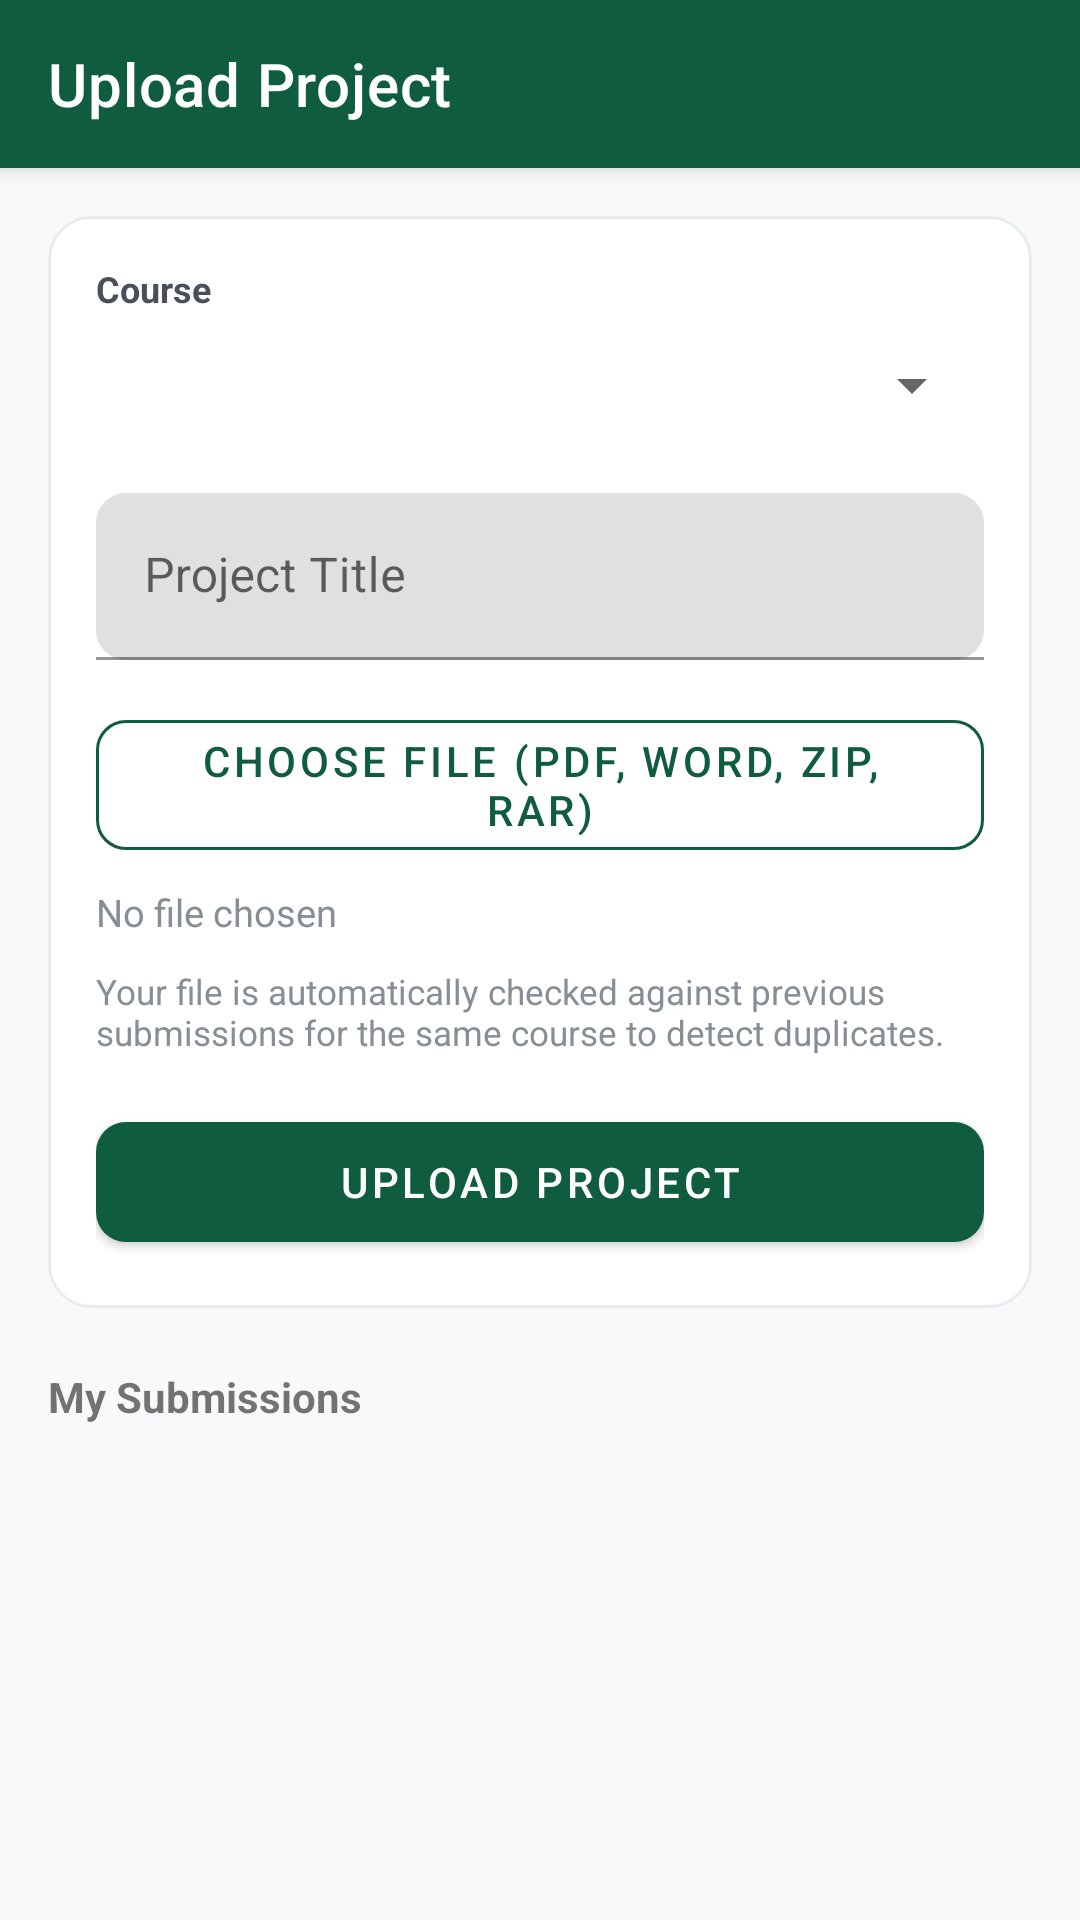

Write the Android layout XML for this screen, with the resource values it uses.
<!-- AndroidManifest.xml: application theme Theme.SRMS -->
<!-- res/layout/activity_upload_project.xml -->
<?xml version="1.0" encoding="utf-8"?>
<LinearLayout xmlns:android="http://schemas.android.com/apk/res/android"
    xmlns:app="http://schemas.android.com/apk/res-auto"
    android:layout_width="match_parent"
    android:layout_height="match_parent"
    android:orientation="vertical"
    android:background="@color/gray_50">

    <com.google.android.material.appbar.MaterialToolbar
        android:id="@+id/toolbar"
        style="@style/Toolbar.SRMS"
        android:layout_width="match_parent"
        android:layout_height="?attr/actionBarSize"
        app:title="Upload Project"
        app:navigationIcon="@drawable/ic_back" />

    <ScrollView
        android:layout_width="match_parent"
        android:layout_height="match_parent">

        <LinearLayout
            android:layout_width="match_parent"
            android:layout_height="wrap_content"
            android:orientation="vertical"
            android:padding="16dp">

            <LinearLayout style="@style/CardStyle" android:layout_width="match_parent" android:layout_height="wrap_content" android:orientation="vertical">

                <TextView
                    android:layout_width="match_parent"
                    android:layout_height="wrap_content"
                    android:text="Course"
                    android:textStyle="bold"
                    android:textSize="12sp"
                    android:textColor="@color/gray_700" />

                <Spinner
                    android:id="@+id/spinnerCourse"
                    android:layout_width="match_parent"
                    android:layout_height="48dp" />

                <com.google.android.material.textfield.TextInputLayout
                    style="@style/InputField"
                    android:layout_width="match_parent"
                    android:layout_height="wrap_content"
                    android:layout_marginTop="12dp">
                    <com.google.android.material.textfield.TextInputEditText
                        android:id="@+id/etTitle"
                        android:layout_width="match_parent"
                        android:layout_height="wrap_content"
                        android:hint="Project Title" />
                </com.google.android.material.textfield.TextInputLayout>

                <com.google.android.material.button.MaterialButton
                    android:id="@+id/btnChooseFile"
                    style="@style/Button.Outline"
                    android:layout_width="match_parent"
                    android:layout_height="wrap_content"
                    android:layout_marginTop="14dp"
                    android:text="Choose File (PDF, Word, ZIP, RAR)" />

                <TextView
                    android:id="@+id/tvFileName"
                    android:layout_width="match_parent"
                    android:layout_height="wrap_content"
                    android:layout_marginTop="6dp"
                    android:text="No file chosen"
                    android:textColor="@color/gray_500"
                    android:textSize="12.5sp" />

                <TextView
                    android:layout_width="match_parent"
                    android:layout_height="wrap_content"
                    android:layout_marginTop="10dp"
                    android:text="Your file is automatically checked against previous submissions for the same course to detect duplicates."
                    android:textColor="@color/gray_500"
                    android:textSize="11.5sp" />

                <com.google.android.material.button.MaterialButton
                    android:id="@+id/btnUpload"
                    style="@style/Button.Primary"
                    android:layout_width="match_parent"
                    android:layout_height="52dp"
                    android:layout_marginTop="16dp"
                    android:text="Upload Project" />

                <ProgressBar
                    android:id="@+id/progress"
                    android:layout_width="wrap_content"
                    android:layout_height="wrap_content"
                    android:layout_gravity="center"
                    android:layout_marginTop="8dp"
                    android:visibility="gone" />
            </LinearLayout>

            <TextView
                android:layout_width="match_parent"
                android:layout_height="wrap_content"
                android:layout_marginTop="20dp"
                android:text="My Submissions"
                android:textStyle="bold" />

            <androidx.recyclerview.widget.RecyclerView
                android:id="@+id/recyclerProjects"
                android:layout_width="match_parent"
                android:layout_height="wrap_content"
                android:layout_marginTop="10dp"
                android:nestedScrollingEnabled="false" />
        </LinearLayout>
    </ScrollView>
</LinearLayout>
<!-- resources referenced by this layout -->
<resources>
  <color name="gray_50">#F8F9FA</color>
  <color name="gray_500">#868E96</color>
  <color name="gray_700">#495057</color>
  <style name="Button.Outline" parent="Widget.MaterialComponents.Button.OutlinedButton">
          <item name="strokeColor">@color/primary</item>
          <item name="android:textColor">@color/primary</item>
          <item name="cornerRadius">10dp</item>
      </style>
  <style name="Button.Primary" parent="Widget.MaterialComponents.Button">
          <item name="backgroundTint">@color/primary</item>
          <item name="cornerRadius">10dp</item>
      </style>
  <style name="CardStyle">
          <item name="android:background">@drawable/bg_card</item>
          <item name="android:padding">16dp</item>
      </style>
  <style name="InputField">
          <item name="boxStrokeColor">@color/primary</item>
          <item name="hintTextColor">@color/gray_700</item>
          <item name="boxCornerRadiusTopStart">10dp</item>
          <item name="boxCornerRadiusTopEnd">10dp</item>
          <item name="boxCornerRadiusBottomStart">10dp</item>
          <item name="boxCornerRadiusBottomEnd">10dp</item>
      </style>
  <style name="Toolbar.SRMS" parent="Widget.MaterialComponents.Toolbar.Primary">
          <item name="android:background">@color/primary</item>
          <item name="titleTextColor">@color/white</item>
      </style>
  <style name="Theme.SRMS" parent="Theme.MaterialComponents.DayNight.NoActionBar">
          <item name="colorPrimary">@color/primary</item>
          <item name="colorPrimaryVariant">@color/primary_dark</item>
          <item name="colorOnPrimary">@color/white</item>
          <item name="colorSecondary">@color/accent</item>
          <item name="colorSecondaryVariant">@color/accent</item>
          <item name="colorOnSecondary">@color/primary_dark</item>
          <item name="android:statusBarColor">@color/primary_dark</item>
          <item name="android:windowBackground">@color/gray_50</item>
      </style>
  <color name="primary">#0F5C3F</color>
  <!-- drawable bg_card (drawable) -->
  <?xml version="1.0" encoding="utf-8"?>
  <shape xmlns:android="http://schemas.android.com/apk/res/android">
      <solid android:color="@color/white" />
      <corners android:radius="14dp" />
      <stroke android:width="1dp" android:color="@color/gray_200" />
  </shape>
  <color name="white">#FFFFFF</color>
  <color name="primary_dark">#0A3F2B</color>
  <color name="accent">#D4A017</color>
  <color name="gray_200">#E9ECEF</color>
</resources>
